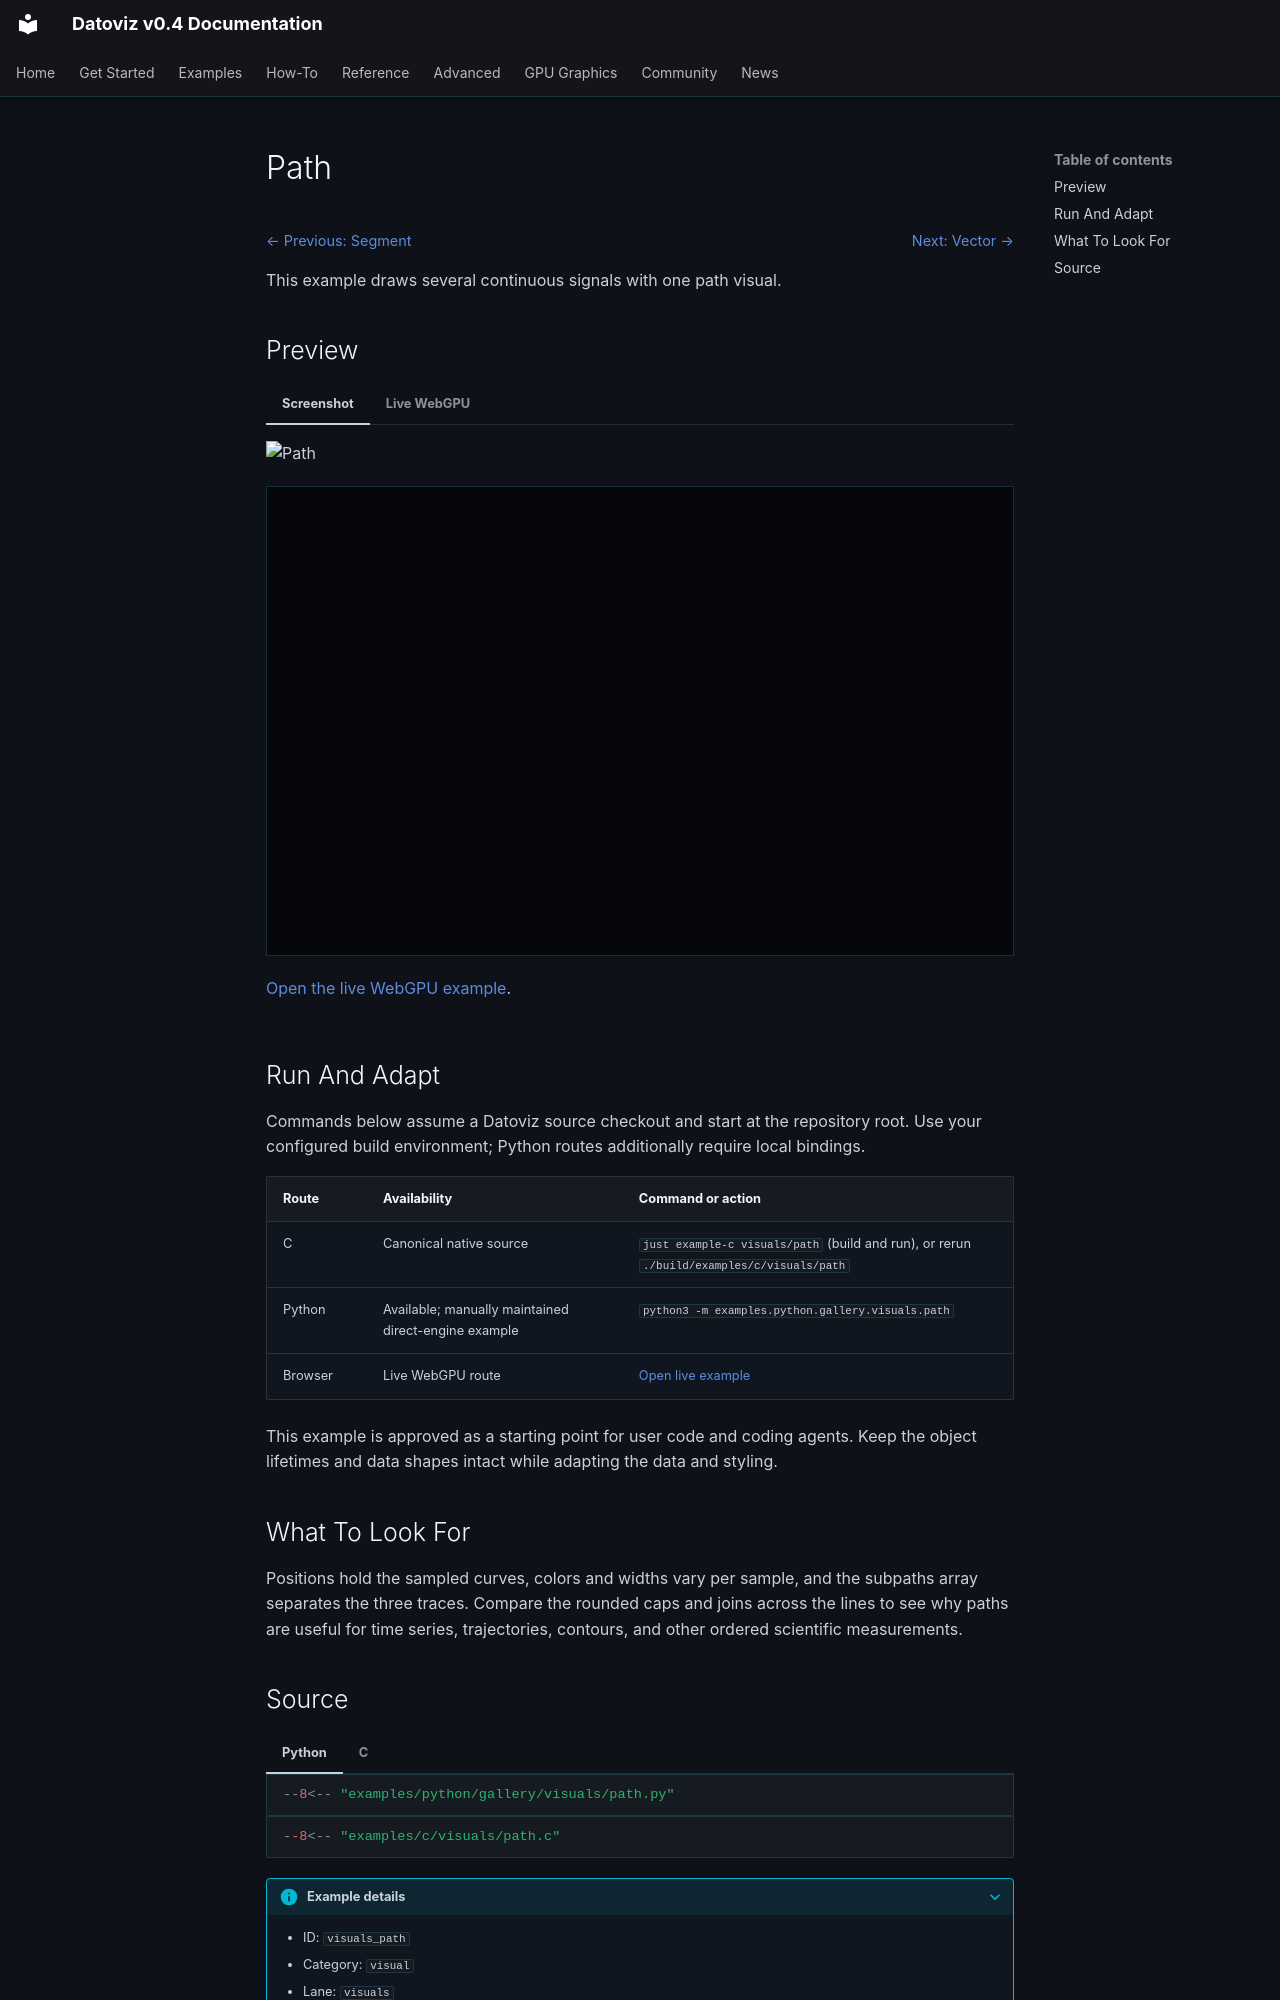

repository: datoviz/datoviz · page: examples/visuals/path/index.html · generator: mkdocs

# Path

<!-- WARNING: generated by tools/build_gallery.py from examples/c/MANIFEST.yaml -->

<nav class="dvz-example-nav dvz-example-nav--top" aria-label="Example navigation">
<div class="dvz-example-nav__siblings">
<span class="dvz-example-nav__previous"><a href="../segment/">← Previous: Segment</a></span>
<span class="dvz-example-nav__next"><a href="../vector/">Next: Vector →</a></span>
</div>
</nav>

This example draws several continuous signals with one path visual.

## Preview

=== "Screenshot"

    ![Path](../../assets/gallery/v0.4/visuals/visuals_path.webp)

=== "Live WebGPU"

    <div class="dvz-webgpu-live" markdown="1">
    <iframe src="../../webgpu/live.html?id=visuals_path" title="Path WebGPU live example" loading="lazy" allow="fullscreen; webgpu"></iframe>
    </div>

    <a href="../../webgpu/live.html?id=visuals_path">Open the live WebGPU example</a>.

## Run And Adapt

Commands below assume a Datoviz source checkout and start at the repository root.
Use your configured build environment; Python routes additionally require local bindings.

| Route | Availability | Command or action |
| --- | --- | --- |
| C | Canonical native source | `just example-c visuals/path` (build and run), or rerun `./build/examples/c/visuals/path` |
| Python | Available; manually maintained direct-engine example | `python3 -m examples.python.gallery.visuals.path` |
| Browser | Live WebGPU route | <a href="../../webgpu/live.html?id=visuals_path">Open live example</a> |

This example is approved as a starting point for user code and coding agents. Keep the
object lifetimes and data shapes intact while adapting the data and styling.

## What To Look For

Positions hold the sampled curves, colors and widths vary per sample, and the subpaths array separates the three traces. Compare the rounded caps and joins across the lines to see why paths are useful for time series, trajectories, contours, and other ordered scientific measurements.
